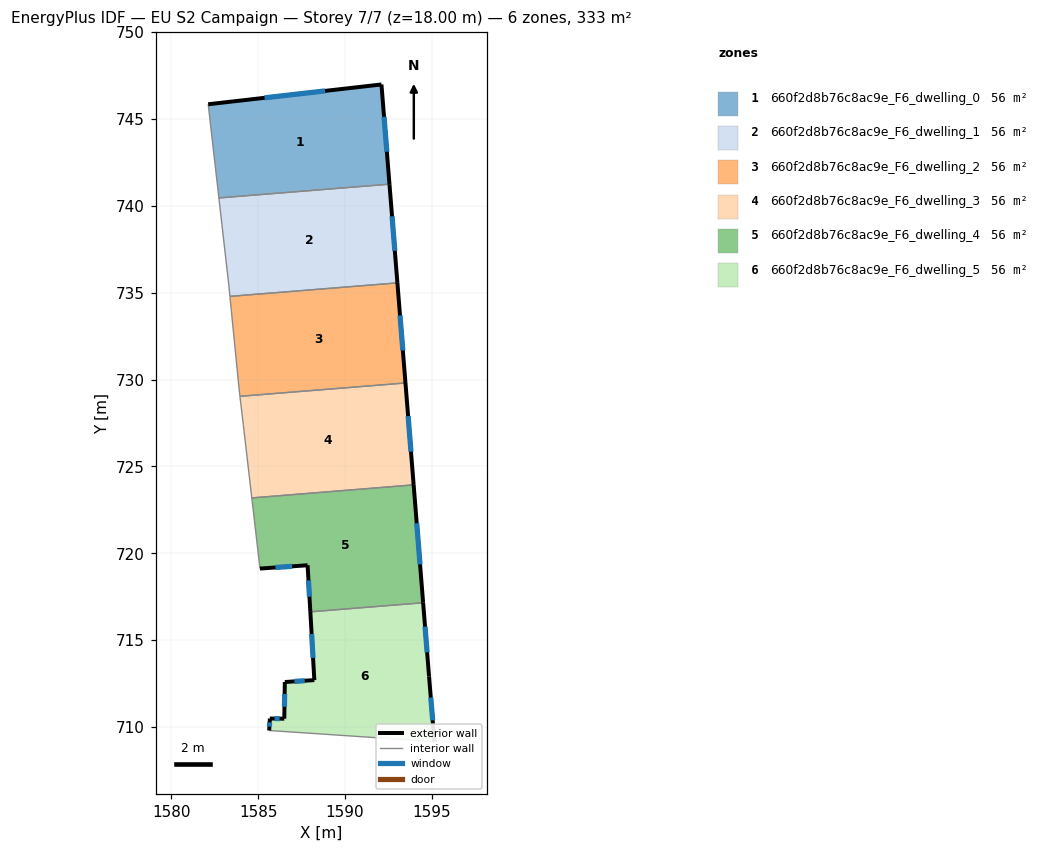
=== STOREY PLAN SPEC (per zone: floor XY polygon, exterior-wall plan segments, windows/doors) ===
zone 1: 660f2d8b76c8ac9e_F6_dwelling_0  (55.6 m²)
  floor: (1592.09, 746.98) (1592.55, 741.24) (1582.74, 740.45) (1582.12, 745.84)
  exterior wall: (1592.09, 746.98) – (1582.12, 745.84)  [10.0 m]
    window: (1588.85, 746.61) – (1585.37, 746.21)  [3.7 m²]
  exterior wall: (1592.56, 741.24) – (1592.09, 746.98)  [5.8 m]
    window: (1592.40, 743.11) – (1592.24, 745.12)  [2.1 m²]
  interior walls: 2
zone 2: 660f2d8b76c8ac9e_F6_dwelling_1  (55.6 m²)
  floor: (1592.55, 741.24) (1593.01, 735.57) (1583.37, 734.79) (1583.30, 735.49) (1582.74, 740.45)
  exterior wall: (1593.01, 735.57) – (1592.56, 741.24)  [5.7 m]
    window: (1592.86, 737.41) – (1592.70, 739.40)  [2.1 m²]
  interior walls: 4
zone 3: 660f2d8b76c8ac9e_F6_dwelling_2  (55.6 m²)
  floor: (1593.01, 735.57) (1593.47, 729.80) (1583.95, 729.04) (1583.91, 729.34) (1583.37, 734.79)
  exterior wall: (1593.47, 729.80) – (1593.01, 735.57)  [5.8 m]
    window: (1593.32, 731.68) – (1593.16, 733.69)  [2.1 m²]
  interior walls: 4
zone 4: 660f2d8b76c8ac9e_F6_dwelling_3  (55.6 m²)
  floor: (1593.47, 729.80) (1593.95, 723.94) (1584.63, 723.19) (1584.14, 727.40) (1583.95, 729.04)
  exterior wall: (1593.95, 723.94) – (1593.47, 729.80)  [5.9 m]
    window: (1593.79, 725.85) – (1593.63, 727.90)  [2.2 m²]
  interior walls: 4
zone 5: 660f2d8b76c8ac9e_F6_dwelling_4  (55.6 m²)
  floor: (1593.95, 723.94) (1594.49, 717.16) (1588.00, 716.63) (1587.84, 719.31) (1585.10, 719.12) (1584.63, 723.19)
  exterior wall: (1594.49, 717.16) – (1593.95, 723.94)  [6.8 m]
    window: (1594.31, 719.36) – (1594.12, 721.73)  [2.5 m²]
  exterior wall: (1587.84, 719.31) – (1588.00, 716.63)  [2.7 m]
    window: (1587.89, 718.44) – (1587.95, 717.50)  [1.0 m²]
  exterior wall: (1585.10, 719.12) – (1587.84, 719.31)  [2.7 m]
    window: (1585.99, 719.19) – (1586.95, 719.25)  [1.0 m²]
  interior walls: 3
zone 6: 660f2d8b76c8ac9e_F6_dwelling_5  (55.6 m²)
  floor: (1594.49, 717.16) (1594.83, 712.92) (1595.14, 709.16) (1585.63, 709.80) (1585.67, 710.49) (1586.50, 710.48) (1586.53, 712.59) (1588.23, 712.70) (1588.00, 716.63)
  exterior wall: (1588.00, 716.63) – (1588.23, 712.70)  [3.9 m]
    window: (1588.08, 715.36) – (1588.16, 713.98)  [1.4 m²]
  exterior wall: (1594.83, 712.92) – (1594.49, 717.16)  [4.2 m]
    window: (1594.72, 714.30) – (1594.60, 715.78)  [1.6 m²]
  exterior wall: (1595.14, 709.16) – (1594.83, 712.92)  [3.8 m]
    window: (1595.04, 710.39) – (1594.93, 711.70)  [1.4 m²]
  exterior wall: (1585.67, 710.49) – (1585.63, 709.80)  [0.7 m]
    window: (1585.66, 710.27) – (1585.65, 710.03)  [0.3 m²]
  exterior wall: (1586.50, 710.48) – (1585.67, 710.49)  [0.8 m]
    window: (1586.23, 710.49) – (1585.94, 710.49)  [0.3 m²]
  exterior wall: (1586.53, 712.59) – (1586.50, 710.48)  [2.1 m]
    window: (1586.52, 711.91) – (1586.51, 711.17)  [0.8 m²]
  exterior wall: (1588.23, 712.70) – (1586.53, 712.59)  [1.7 m]
    window: (1587.68, 712.67) – (1587.09, 712.63)  [0.6 m²]
  interior walls: 2

=== DERIVED (storey summary) ===
Building: EU S2 Campaign
Storey: 7 of 7  (floor level z = 18.00 m)
Storey gross floor area: 333.5 m²
Zones on this storey: 6
  - 660f2d8b76c8ac9e_F6_dwelling_0: floor 55.6 m²; exterior wall 15.8 m (47.4 m²); 2 window(s) 5.8 m²; WWR 12.2%
  - 660f2d8b76c8ac9e_F6_dwelling_1: floor 55.6 m²; exterior wall 5.7 m (17.1 m²); 1 window(s) 2.1 m²; WWR 12.2%
  - 660f2d8b76c8ac9e_F6_dwelling_2: floor 55.6 m²; exterior wall 5.8 m (17.3 m²); 1 window(s) 2.1 m²; WWR 12.2%
  - 660f2d8b76c8ac9e_F6_dwelling_3: floor 55.6 m²; exterior wall 5.9 m (17.6 m²); 1 window(s) 2.2 m²; WWR 12.2%
  - 660f2d8b76c8ac9e_F6_dwelling_4: floor 55.6 m²; exterior wall 12.2 m (36.7 m²); 3 window(s) 4.5 m²; WWR 12.2%
  - 660f2d8b76c8ac9e_F6_dwelling_5: floor 55.6 m²; exterior wall 17.3 m (51.9 m²); 7 window(s) 6.3 m²; WWR 12.2%
Zone adjacency (shared interzone walls):
  - 660f2d8b76c8ac9e_F6_dwelling_0 ↔ 660f2d8b76c8ac9e_F6_dwelling_1
  - 660f2d8b76c8ac9e_F6_dwelling_1 ↔ 660f2d8b76c8ac9e_F6_dwelling_2
  - 660f2d8b76c8ac9e_F6_dwelling_2 ↔ 660f2d8b76c8ac9e_F6_dwelling_3
  - 660f2d8b76c8ac9e_F6_dwelling_3 ↔ 660f2d8b76c8ac9e_F6_dwelling_4
  - 660f2d8b76c8ac9e_F6_dwelling_4 ↔ 660f2d8b76c8ac9e_F6_dwelling_5